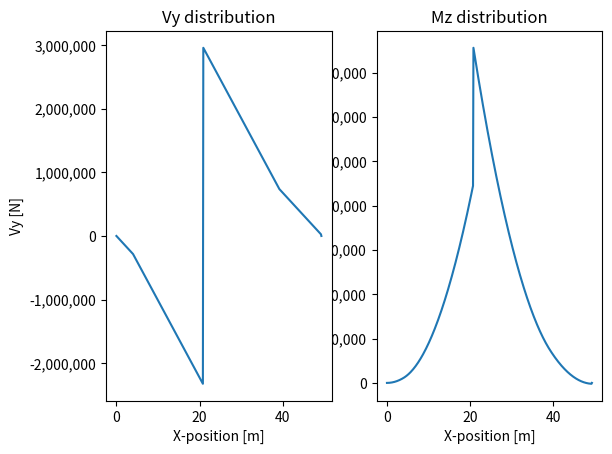

Write the Python code that produced this figure.
import numpy as np
from matplotlib import pyplot as plt

## Iput variables
L_f = 49.3
L_cabin = 35.2
X_cabin = 4

W_TO = 3.75 * 1520276
W_PL = 3.75 * 472485
W_wing = 156375
W_fuel = 170698

W_nac = 25875
W_eng = 76148
W_propsys = W_nac + W_eng

W_distr = W_TO - W_PL - W_wing - W_fuel - W_propsys


# Strut characteristics

Vy_wing = 2 * 1464076
Vy_strut = 2 * 1181491

Wing_pos = 0.3*5.53+19.11 
strut_pos = 0.3*5.53+19.11 

# Tail characteristics

H_Tail_pos = 49.3  # 50.87
V_Tail_pos = 45.43

Vy_tail = Vy_wing + Vy_strut - W_PL - W_distr

## list were everything is defined
dx = 0.1 
X_fuse = np.arange(0, L_f + dx, dx)    
X_tip = np.arange(L_f - dx / 2, 0, -dx)

w_distr = np.ones(len(X_fuse) - 1) * W_distr / (L_f / dx)
#w_distr = W_distr / (L_f / dx)
w_pl = np.zeros(len(X_fuse) - 1)
w_pl_d = W_PL / (L_cabin / dx)


Vy_dist = np.zeros(len(X_fuse))
Mz_dist = np.zeros(len(X_fuse))

Vy_dist[0] = 0
Mz_dist[0] = 0

w_pl_tot = 0
w_distr_tot = 0

## Calculating shear forces per section
for i in range(len(X_fuse) - 1):
    Vy_section = Vy_dist[i] - w_distr[i]
    w_distr_tot += w_distr[i]
    
    if X_fuse[i] > Wing_pos and X_fuse[i - 1] < Wing_pos:
        Vy_section += Vy_wing
        
    if X_fuse[i] > strut_pos and X_fuse[i - 1] < strut_pos:
        Vy_section += Vy_strut
        
    if X_fuse[i] >= X_cabin and X_fuse[i + 1] <= (X_cabin + L_cabin):
        w_pl[i] = w_pl_d
        Vy_section -= w_pl[i]
        w_pl_tot += w_pl[i]
    else:
        w_pl[i] = 0
        
    if X_fuse[i + 1] >= H_Tail_pos and X_fuse[i] <= H_Tail_pos:
        Vy_section -= Vy_tail

    
    Vy_dist[i + 1] = Vy_section

## Calculating moments per section
for i in range(len(X_fuse)- 1):
    Mz_dist[i + 1] = sum(((w_distr + w_pl) * (X_fuse[i+1] - X_tip[::-1]))[:i])
    
    if X_fuse[i+1] > Wing_pos: #and X_root[i - 1] < (L_wing - A_E):
        Mz_dist[i + 1] -= Vy_wing * (X_fuse[i+1] - Wing_pos)
        
        
    if X_fuse[i+1] > strut_pos: #and X_root[i - 1] < (L_wing - A_S_L[idx]):
        Mz_dist[i + 1] -= Vy_strut *(X_fuse[i+1] - strut_pos)
        
    if X_fuse[i+1] > H_Tail_pos: #and X_root[i - 1] < (L_wing - A_E):
        Mz_dist[i + 1] += Vy_tail * (X_fuse[i+1] - H_Tail_pos)
        
Mx_wing = Mz_dist[-1] * (Vy_wing / (Vy_tail + Vy_wing))
Mx_tail = Mz_dist[-1] * (Vy_tail / (Vy_tail + Vy_wing))

for i in range(len(X_fuse) - 1):
    
    if X_fuse[i + 1] > Wing_pos:
        Mz_dist[i + 1] -= Mx_wing
        
    if X_fuse[i + 1] > H_Tail_pos:
        Mz_dist[i + 1] -= Mx_tail


plt.subplot(1, 2, 2)
plt.plot(X_fuse, Mz_dist)
plt.xlabel("X-position [m]")
plt.ylabel("Mz [Nm]")
plt.title("Mz distribution")
ax = plt.gca()
ax.get_yaxis().set_major_formatter(plt.FuncFormatter(lambda x, loc: "{:,}".format(int(x))))

plt.subplot(1, 2, 1)
plt.plot(X_fuse, Vy_dist)
plt.xlabel("X-position [m]")
plt.ylabel("Vy [N]")
plt.title("Vy distribution")
ax = plt.gca()
ax.get_yaxis().set_major_formatter(plt.FuncFormatter(lambda x, loc: "{:,}".format(int(x))))

plt.show()
#print(max(Mz_dist))